2-way image classification set "warehouse_dataset" from GitHub (ckim146/enn583); label vocabulary: blocked, free.

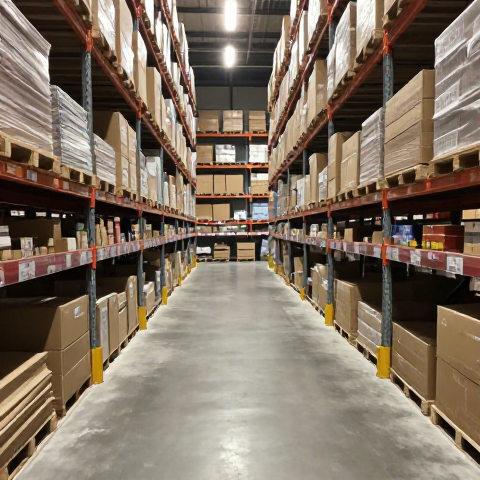
Label: free

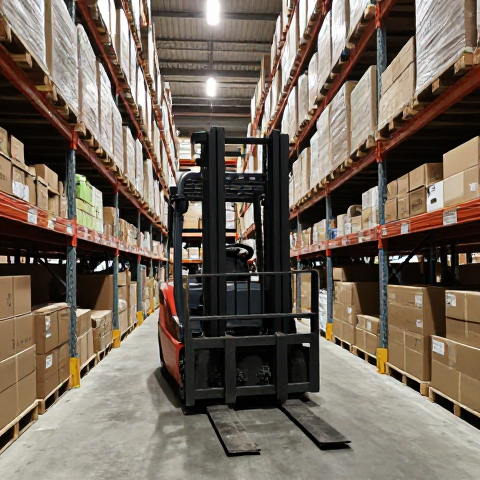
Label: blocked

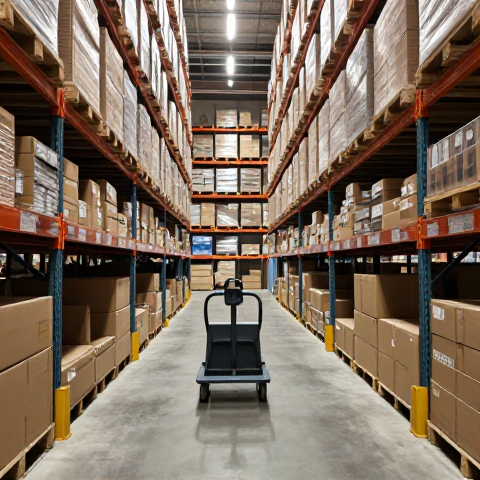
Label: blocked

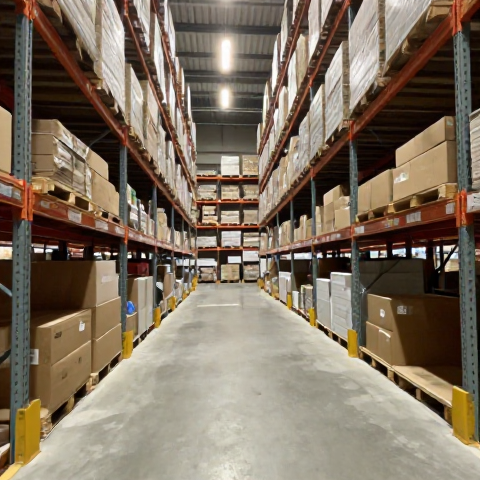
Label: free

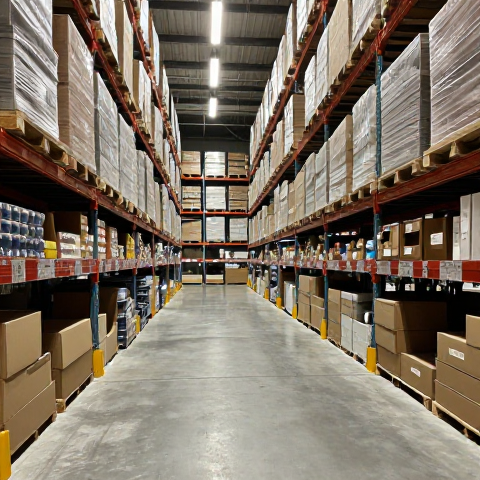
Label: free

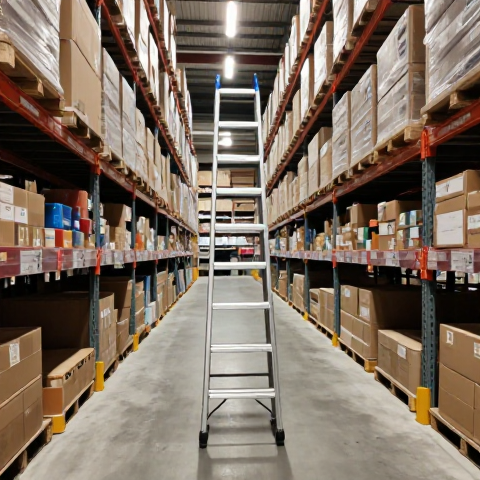
Label: blocked
